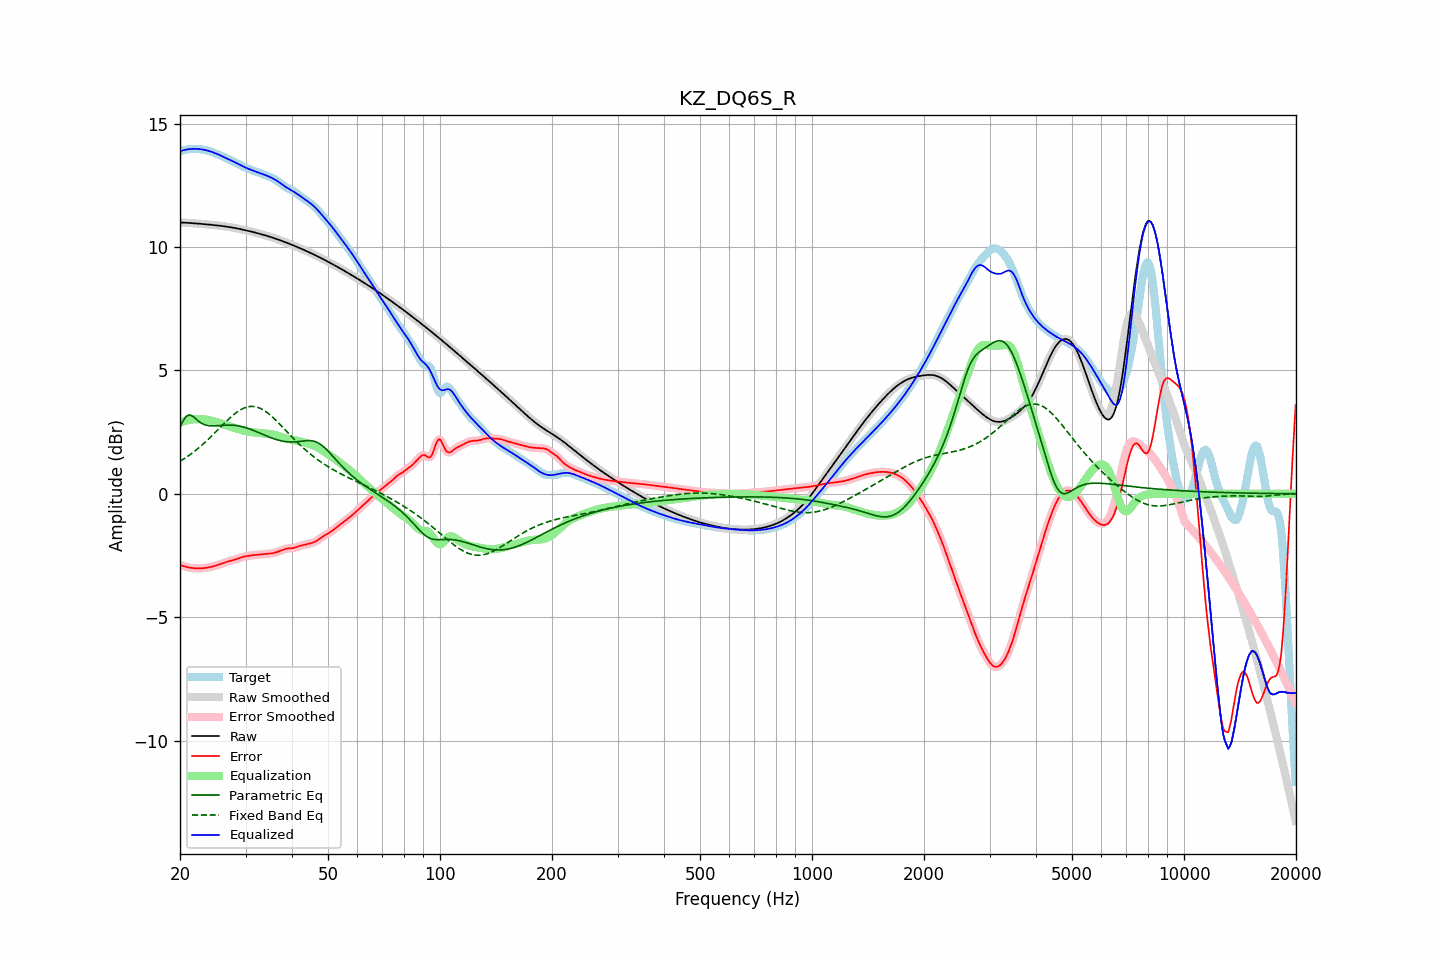

Source data for this figure (header and first rows):
frequency, raw, error, smoothed, error_smoothed, equalization, parametric_eq, fixed_band_eq, equalized_raw, equalized_smoothed, target
20.00, 10.99, -2.88, 10.99, -2.88, 2.88, 2.70, 1.31, 13.88, 13.88, 13.88
20.20, 10.99, -2.91, 10.99, -2.91, 2.91, 2.83, 1.35, 13.90, 13.90, 13.90
20.40, 10.99, -2.93, 10.99, -2.93, 2.93, 2.96, 1.39, 13.92, 13.92, 13.92
20.61, 10.99, -2.95, 10.99, -2.95, 2.95, 3.05, 1.44, 13.93, 13.93, 13.94
20.81, 10.98, -2.97, 10.98, -2.97, 2.97, 3.15, 1.48, 13.95, 13.95, 13.95
21.02, 10.98, -2.98, 10.98, -2.98, 2.98, 3.17, 1.53, 13.96, 13.96, 13.96
21.23, 10.97, -2.99, 10.97, -2.99, 2.99, 3.20, 1.57, 13.97, 13.97, 13.97
21.44, 10.97, -3.01, 10.97, -3.01, 3.00, 3.17, 1.62, 13.97, 13.97, 13.97
21.66, 10.96, -3.01, 10.96, -3.01, 3.01, 3.14, 1.67, 13.98, 13.98, 13.98
21.87, 10.96, -3.02, 10.96, -3.02, 3.02, 3.08, 1.72, 13.98, 13.98, 13.98
22.09, 10.95, -3.02, 10.95, -3.02, 3.02, 3.03, 1.77, 13.98, 13.98, 13.98
22.31, 10.95, -3.02, 10.95, -3.03, 3.03, 2.97, 1.82, 13.97, 13.97, 13.97
22.54, 10.94, -3.02, 10.94, -3.02, 3.03, 2.92, 1.88, 13.97, 13.97, 13.97
22.76, 10.94, -3.02, 10.94, -3.02, 3.02, 2.88, 1.93, 13.96, 13.96, 13.96
22.99, 10.93, -3.02, 10.93, -3.02, 3.02, 2.83, 1.99, 13.95, 13.95, 13.95
23.22, 10.93, -3.01, 10.93, -3.01, 3.01, 2.81, 2.05, 13.94, 13.94, 13.94
23.45, 10.92, -3.00, 10.92, -3.00, 3.00, 2.78, 2.11, 13.93, 13.93, 13.93
23.69, 10.92, -2.99, 10.91, -2.99, 2.99, 2.77, 2.17, 13.91, 13.91, 13.91
23.92, 10.91, -2.98, 10.91, -2.98, 2.98, 2.76, 2.23, 13.89, 13.89, 13.89
24.16, 10.90, -2.97, 10.90, -2.97, 2.97, 2.75, 2.30, 13.87, 13.87, 13.87
24.40, 10.90, -2.95, 10.90, -2.95, 2.95, 2.75, 2.36, 13.85, 13.85, 13.85
24.65, 10.89, -2.94, 10.89, -2.94, 2.94, 2.75, 2.42, 13.82, 13.83, 13.83
24.89, 10.88, -2.92, 10.88, -2.92, 2.92, 2.75, 2.49, 13.80, 13.80, 13.80
25.14, 10.88, -2.90, 10.88, -2.90, 2.90, 2.76, 2.55, 13.77, 13.77, 13.77
25.39, 10.87, -2.88, 10.87, -2.88, 2.88, 2.76, 2.62, 13.74, 13.74, 13.75
25.65, 10.86, -2.86, 10.86, -2.86, 2.85, 2.77, 2.69, 13.71, 13.71, 13.72
25.91, 10.85, -2.83, 10.85, -2.83, 2.83, 2.77, 2.75, 13.68, 13.68, 13.68
26.16, 10.84, -2.81, 10.84, -2.81, 2.81, 2.78, 2.82, 13.65, 13.65, 13.65
26.43, 10.84, -2.79, 10.83, -2.79, 2.79, 2.78, 2.88, 13.62, 13.62, 13.62
26.69, 10.83, -2.76, 10.83, -2.76, 2.77, 2.78, 2.95, 13.59, 13.59, 13.59
26.96, 10.82, -2.74, 10.82, -2.74, 2.75, 2.78, 3.01, 13.56, 13.56, 13.56
27.23, 10.81, -2.72, 10.81, -2.72, 2.73, 2.78, 3.07, 13.53, 13.53, 13.53
27.50, 10.79, -2.71, 10.79, -2.71, 2.71, 2.78, 3.13, 13.50, 13.50, 13.50
27.77, 10.78, -2.69, 10.78, -2.69, 2.69, 2.78, 3.18, 13.47, 13.47, 13.47
28.05, 10.77, -2.67, 10.77, -2.67, 2.67, 2.77, 3.24, 13.44, 13.44, 13.44
28.33, 10.76, -2.65, 10.76, -2.65, 2.65, 2.76, 3.29, 13.40, 13.40, 13.41
28.62, 10.75, -2.63, 10.75, -2.63, 2.63, 2.75, 3.34, 13.37, 13.37, 13.37
28.90, 10.73, -2.60, 10.73, -2.60, 2.61, 2.74, 3.38, 13.34, 13.34, 13.34
29.19, 10.72, -2.58, 10.72, -2.58, 2.59, 2.73, 3.42, 13.30, 13.31, 13.30
29.48, 10.71, -2.56, 10.71, -2.56, 2.57, 2.71, 3.45, 13.27, 13.27, 13.27
29.78, 10.69, -2.55, 10.69, -2.55, 2.55, 2.70, 3.48, 13.24, 13.24, 13.24
30.08, 10.68, -2.53, 10.68, -2.53, 2.54, 2.68, 3.50, 13.21, 13.21, 13.21
30.38, 10.66, -2.52, 10.66, -2.52, 2.52, 2.66, 3.52, 13.18, 13.18, 13.18
30.68, 10.65, -2.51, 10.65, -2.51, 2.51, 2.63, 3.53, 13.16, 13.16, 13.16
30.99, 10.63, -2.50, 10.63, -2.50, 2.50, 2.61, 3.54, 13.13, 13.13, 13.13
31.30, 10.61, -2.49, 10.61, -2.49, 2.49, 2.58, 3.54, 13.11, 13.11, 13.11
31.61, 10.60, -2.49, 10.60, -2.49, 2.49, 2.56, 3.54, 13.08, 13.08, 13.08
31.93, 10.58, -2.48, 10.58, -2.48, 2.48, 2.53, 3.52, 13.06, 13.06, 13.06
32.24, 10.56, -2.47, 10.56, -2.47, 2.47, 2.50, 3.51, 13.04, 13.04, 13.04
32.57, 10.55, -2.47, 10.55, -2.47, 2.47, 2.48, 3.49, 13.01, 13.01, 13.02
32.89, 10.53, -2.46, 10.53, -2.46, 2.46, 2.45, 3.46, 12.99, 12.99, 12.99
33.22, 10.51, -2.45, 10.51, -2.45, 2.45, 2.42, 3.43, 12.97, 12.97, 12.97
33.55, 10.49, -2.45, 10.49, -2.45, 2.45, 2.39, 3.39, 12.94, 12.94, 12.94
33.89, 10.47, -2.44, 10.47, -2.44, 2.44, 2.37, 3.35, 12.92, 12.92, 12.91
34.23, 10.45, -2.43, 10.45, -2.43, 2.44, 2.34, 3.30, 12.89, 12.89, 12.89
34.57, 10.43, -2.43, 10.43, -2.43, 2.43, 2.31, 3.25, 12.87, 12.86, 12.86
34.92, 10.41, -2.43, 10.41, -2.42, 2.42, 2.29, 3.20, 12.84, 12.84, 12.84
35.27, 10.39, -2.42, 10.39, -2.42, 2.41, 2.26, 3.14, 12.81, 12.81, 12.81
35.62, 10.37, -2.41, 10.37, -2.41, 2.40, 2.24, 3.08, 12.77, 12.77, 12.78
35.97, 10.35, -2.39, 10.35, -2.39, 2.39, 2.22, 3.02, 12.74, 12.74, 12.74
... 635 more rows
